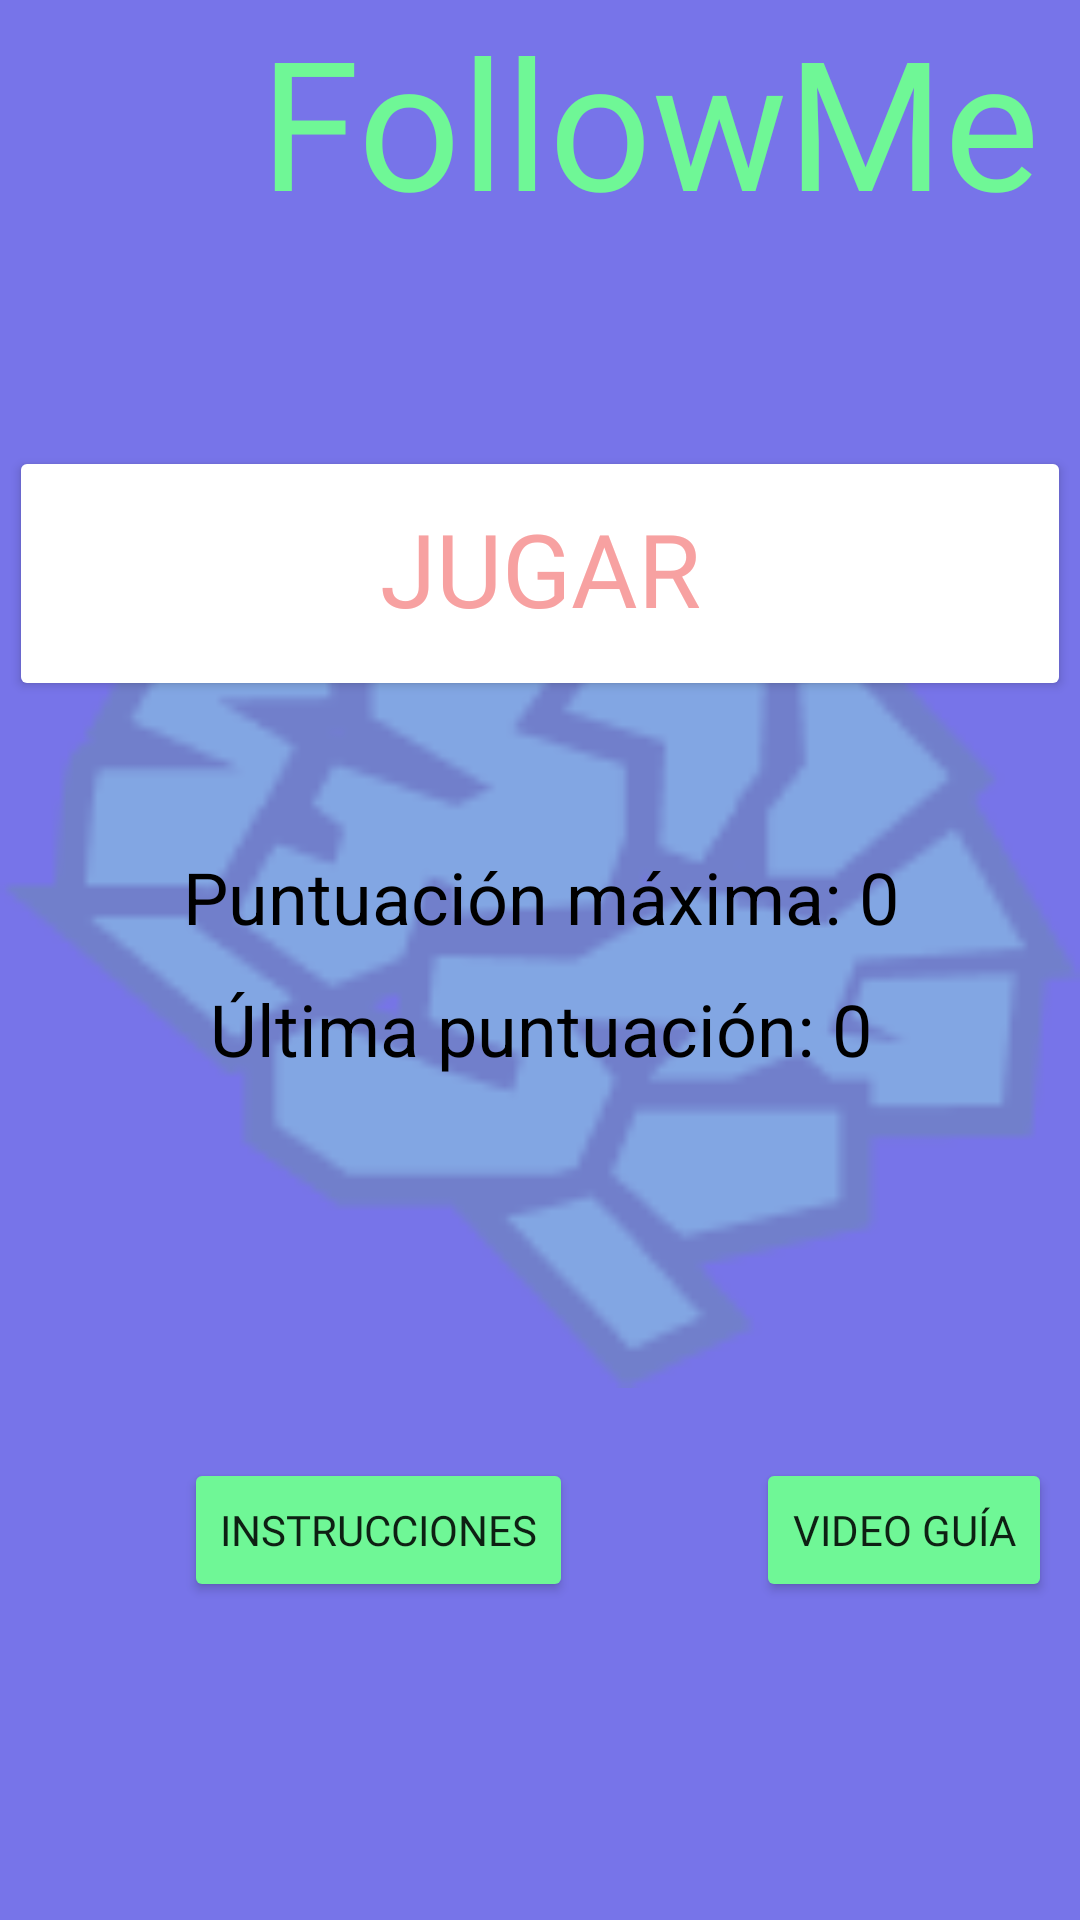

Write the Android layout XML for this screen, with the resource values it uses.
<!-- AndroidManifest.xml: application theme Theme.Twins -->
<!-- res/layout/activity_followme.xml -->
<?xml version="1.0" encoding="utf-8"?>
<androidx.constraintlayout.widget.ConstraintLayout xmlns:android="http://schemas.android.com/apk/res/android"
    xmlns:app="http://schemas.android.com/apk/res-auto"
    xmlns:tools="http://schemas.android.com/tools"
    android:layout_width="match_parent"
    android:layout_height="match_parent"
    android:background="@color/moradoApp"
    tools:context=".followMe">

    <ImageView
        android:id="@+id/brainFondo"
        android:layout_width="0dp"
        android:layout_height="0dp"
        android:alpha="0.2"
        android:background="@color/purple_700"
        app:layout_constraintBottom_toBottomOf="parent"
        app:layout_constraintEnd_toEndOf="parent"
        app:layout_constraintHorizontal_bias="0.5"
        app:layout_constraintStart_toStartOf="parent"
        app:layout_constraintTop_toTopOf="parent"
        app:layout_constraintVertical_bias="0.5"
        app:srcCompat="@mipmap/brainverde" />

    <ImageButton
        android:id="@+id/botonMainAtras"
        style="?android:attr/borderlessButtonStyle"
        android:layout_width="56dp"
        android:layout_height="64dp"
        android:layout_marginTop="19dp"
        android:layout_marginBottom="68dp"
        android:contentDescription="@string/botonAtras"
        android:onClick="Regresar"
        app:layout_constraintBottom_toTopOf="@+id/botonJugarPicture"
        app:layout_constraintEnd_toEndOf="parent"
        app:layout_constraintHorizontal_bias="0.061"
        app:layout_constraintStart_toStartOf="parent"
        app:layout_constraintTop_toTopOf="parent"
        app:layout_constraintVertical_bias="0.428"
        app:srcCompat="@mipmap/backverde"
        tools:ignore="MissingConstraints" />

    <Button
        android:id="@+id/botonJugarPicture"
        android:layout_width="354dp"
        android:layout_height="85dp"
        android:backgroundTint="@color/amarilloApp"
        android:backgroundTintMode="add"
        android:fontFamily="@font/pacifico"
        android:includeFontPadding="false"
        android:onClick="IngresoJuegoFollowMe"
        android:text="@string/botonJugar"
        android:textColor="@color/rosaApp"
        android:textSize="34sp"
        app:layout_constraintBottom_toTopOf="@+id/linearLayout3"
        app:layout_constraintEnd_toEndOf="parent"
        app:layout_constraintHorizontal_bias="0.5"
        app:layout_constraintStart_toStartOf="parent"
        app:layout_constraintTop_toBottomOf="@+id/tituloPicture"
        app:layout_constraintVertical_bias="0.5" />

    <androidx.constraintlayout.widget.Guideline
        android:id="@+id/guideline2"
        android:layout_width="wrap_content"
        android:layout_height="wrap_content"
        android:orientation="horizontal"
        app:layout_constraintGuide_begin="20dp" />

    <androidx.constraintlayout.widget.Guideline
        android:id="@+id/guideline3"
        android:layout_width="wrap_content"
        android:layout_height="wrap_content"
        android:orientation="vertical"
        app:layout_constraintGuide_begin="20dp" />

    <androidx.constraintlayout.widget.ConstraintLayout
        android:id="@+id/constraintLayout"
        android:layout_width="412dp"
        android:layout_height="163dp"
        app:layout_constraintBottom_toBottomOf="parent"
        app:layout_constraintTop_toBottomOf="@+id/linearLayout3"
        app:layout_constraintVertical_bias="0.5"
        tools:ignore="MissingConstraints"
        tools:layout_editor_absoluteX="0dp">

        <Button
            android:id="@+id/botonVideoguiaPicture"
            android:layout_width="wrap_content"
            android:layout_height="wrap_content"
            android:backgroundTint="@color/verdementaApp"
            android:baselineAligned="false"
            android:fontFamily="@font/pacifico"
            android:text="@string/botonVideo"
            app:layout_constraintBottom_toBottomOf="parent"
            app:layout_constraintEnd_toEndOf="parent"
            app:layout_constraintHorizontal_bias="0.5"
            app:layout_constraintStart_toEndOf="@+id/botonInstruccionesPicture"
            app:layout_constraintTop_toTopOf="parent"
            app:layout_constraintVertical_bias="0.5" />

        <Button
            android:id="@+id/botonInstruccionesPicture"
            android:layout_width="wrap_content"
            android:layout_height="wrap_content"
            android:backgroundTint="@color/verdementaApp"
            android:fontFamily="@font/pacifico"
            android:text="@string/botonInstrucciones"
            app:layout_constraintBottom_toBottomOf="parent"
            app:layout_constraintEnd_toStartOf="@+id/botonVideoguiaPicture"
            app:layout_constraintHorizontal_bias="0.5"
            app:layout_constraintStart_toStartOf="parent"
            app:layout_constraintTop_toTopOf="parent"
            app:layout_constraintVertical_bias="0.5" />
    </androidx.constraintlayout.widget.ConstraintLayout>

    <TextView
        android:id="@+id/tituloPicture"
        android:layout_width="314dp"
        android:layout_height="100dp"
        android:layout_marginStart="12dp"
        android:fontFamily="@font/pacifico"
        android:text="FollowMe"
        android:textColor="@color/verdementaApp"
        android:textSize="60sp"
        app:layout_constraintEnd_toEndOf="parent"
        app:layout_constraintHorizontal_bias="0.0"
        app:layout_constraintStart_toEndOf="@+id/botonMainAtras"
        tools:ignore="MissingConstraints"
        tools:layout_editor_absoluteY="16dp" />

    <LinearLayout
        android:id="@+id/linearLayout3"
        android:layout_width="367dp"
        android:layout_height="97dp"
        android:orientation="vertical"
        app:layout_constraintBottom_toTopOf="@+id/constraintLayout"
        app:layout_constraintEnd_toEndOf="parent"
        app:layout_constraintHorizontal_bias="0.5"
        app:layout_constraintStart_toStartOf="parent"
        app:layout_constraintTop_toBottomOf="@+id/botonJugarPicture"
        app:layout_constraintVertical_bias="0.5">

        <TextView
            android:id="@+id/maximaPuntuacionPicture"
            android:layout_width="match_parent"
            android:layout_height="44dp"
            android:text="Puntuación máxima: 0"
            android:textAlignment="center"
            android:textColor="@color/black"
            android:textSize="24sp" />

        <TextView
            android:id="@+id/ultimaPuntuacionPicture"
            android:layout_width="match_parent"
            android:layout_height="48dp"
            android:text="Última puntuación: 0"
            android:textAlignment="center"
            android:textColor="@color/black"
            android:textSize="24sp" />
    </LinearLayout>

</androidx.constraintlayout.widget.ConstraintLayout>
<!-- resources referenced by this layout -->
<resources>
  <color name="amarilloApp">#F7F66F</color>
  <color name="black">#FF000000</color>
  <color name="moradoApp">#8892F7</color>
  <color name="purple_700">#FF3700B3</color>
  <color name="rosaApp">#F7A1A1</color>
  <color name="verdementaApp">#6FF796</color>
  <!-- mipmap brainverde: png bitmap (mipmap-xhdpi, 5967 bytes) -->
  <string name="botonAtras">Atrás</string>
  <string name="botonInstrucciones">INSTRUCCIONES</string>
  <string name="botonJugar">JUGAR</string>
  <string name="botonVideo">VIDEO GUÍA</string>
  <style name="Theme.Twins" parent="Theme.MaterialComponents.DayNight.DarkActionBar">
          
          <item name="colorPrimary">@color/purple_500</item>
          <item name="colorPrimaryVariant">@color/purple_700</item>
          <item name="colorOnPrimary">@color/white</item>
          
          <item name="colorSecondary">@color/teal_200</item>
          <item name="colorSecondaryVariant">@color/teal_700</item>
          <item name="colorOnSecondary">@color/black</item>
          
          <item name="android:statusBarColor" tools:targetApi="21">?attr/colorPrimaryVariant</item>
          
      </style>
  <color name="purple_500">#FF6200EE</color>
  <color name="white">#FFFFFFFF</color>
  <color name="teal_200">#FF03DAC5</color>
  <color name="teal_700">#FF018786</color>
</resources>
